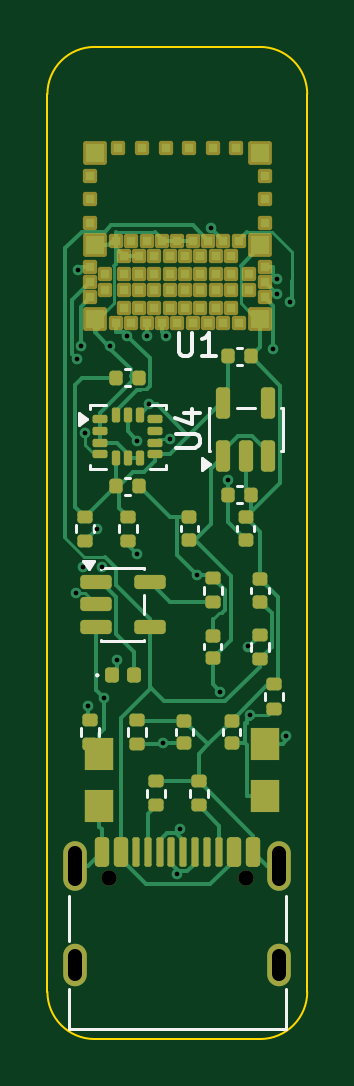
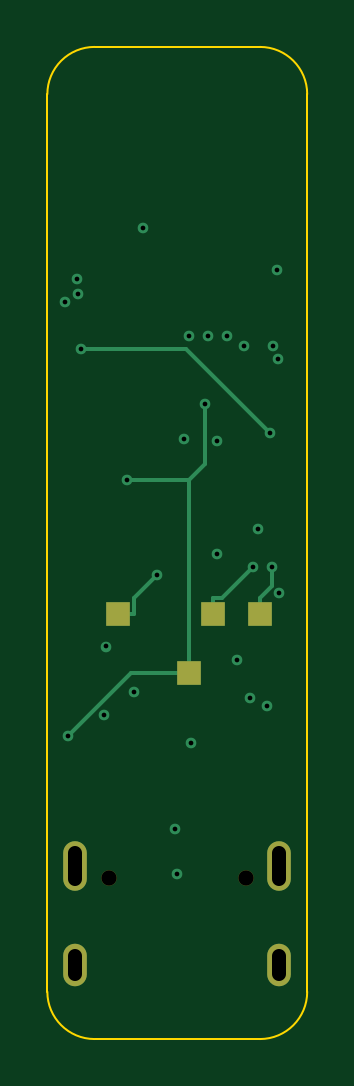
Circuit board: 10 layer files. Board 11.0 x 42.0 mm.
- bottom_copper: pen-mixer-B_Cu.gbl (3126 bytes)
- bottom_mask: pen-mixer-B_Mask.gbs (931 bytes)
- paste: pen-mixer-B_Paste.gbp (659 bytes)
- bottom_silk: pen-mixer-B_Silkscreen.gbo (455 bytes)
- outline: pen-mixer-Edge_Cuts.gm1 (994 bytes)
- top_copper: pen-mixer-F_Cu.gtl (25811 bytes)
- top_mask: pen-mixer-F_Mask.gts (7267 bytes)
- paste: pen-mixer-F_Paste.gtp (6858 bytes)
- top_silk: pen-mixer-F_Silkscreen.gto (6149 bytes)
- drill: pen-mixer.drl (1170 bytes)

=== bottom_copper: pen-mixer-B_Cu.gbl ===
%TF.GenerationSoftware,KiCad,Pcbnew,10.0.3*%
%TF.CreationDate,2026-08-29T17:36:07-04:00*%
%TF.ProjectId,pen-mixer,70656e2d-6d69-4786-9572-2e6b69636164,rev?*%
%TF.SameCoordinates,Original*%
%TF.FileFunction,Copper,L4,Bot*%
%TF.FilePolarity,Positive*%
%FSLAX46Y46*%
G04 Gerber Fmt 4.6, Leading zero omitted, Abs format (unit mm)*
G04 Created by KiCad (PCBNEW 10.0.3) date 2026-08-29 17:36:07*
%MOMM*%
%LPD*%
G01*
G04 APERTURE LIST*
%TA.AperFunction,ComponentPad*%
%ADD10O,1.000000X2.100000*%
%TD*%
%TA.AperFunction,ComponentPad*%
%ADD11O,1.000000X1.800000*%
%TD*%
%TA.AperFunction,SMDPad,CuDef*%
%ADD12R,1.000000X1.000000*%
%TD*%
%TA.AperFunction,ViaPad*%
%ADD13C,0.450000*%
%TD*%
%TA.AperFunction,Conductor*%
%ADD14C,0.150000*%
%TD*%
G04 APERTURE END LIST*
D10*
%TO.P,J1,SH*%
%TO.N,GND*%
X101180000Y-94665000D03*
D11*
X101180000Y-98865000D03*
D10*
X109820000Y-94665000D03*
D11*
X109820000Y-98865000D03*
%TD*%
D12*
%TO.P,TP2,1*%
%TO.N,SWDCLK*%
X104000000Y-84000000D03*
%TD*%
%TO.P,TP5,1*%
%TO.N,+3V3*%
X105000000Y-86500000D03*
%TD*%
%TO.P,TP4,1*%
%TO.N,GND*%
X108000000Y-84000000D03*
%TD*%
%TO.P,TP1,1*%
%TO.N,SWDIO*%
X102000000Y-84000000D03*
%TD*%
D13*
%TO.N,+3V3*%
X104319500Y-75121700D03*
X101282300Y-69451000D03*
X107640000Y-78320000D03*
X110118300Y-89179100D03*
%TO.N,GND*%
X102657300Y-72646000D03*
X106352100Y-82352100D03*
X101191300Y-83115800D03*
%TO.N,VBAT*%
X102403400Y-87570000D03*
X107321900Y-87302000D03*
%TO.N,VBAT_SENSE*%
X101716700Y-87891400D03*
X105012500Y-72229200D03*
X104912300Y-89480000D03*
%TO.N,FSR_SENSE*%
X104200000Y-72241200D03*
X108595800Y-88280400D03*
%TO.N,SCL*%
X103798700Y-76664900D03*
X103798700Y-81483100D03*
X109724400Y-69824400D03*
%TO.N,LED_A*%
X108507800Y-85382200D03*
X102950600Y-85961900D03*
%TO.N,USB_DP*%
X110250000Y-70813300D03*
X105500000Y-95013400D03*
%TO.N,USB_DM*%
X105592600Y-93127400D03*
X106930900Y-67680900D03*
%TO.N,IMU_INT1*%
X101586900Y-76345300D03*
X109566700Y-72790300D03*
%TO.N,IMU_INT2*%
X109723300Y-70473300D03*
X105209900Y-76590500D03*
%TO.N,SWDIO*%
X101506400Y-82029700D03*
X101256100Y-73201500D03*
%TO.N,SWDCLK*%
X102305100Y-82031500D03*
X101442400Y-72655800D03*
%TO.N,SDA*%
X102083800Y-80426200D03*
X103390100Y-72226300D03*
%TD*%
%TO.N,+3V3*%
D14*
X105000000Y-78320000D02*
X107640000Y-78320000D01*
X110118300Y-89179100D02*
X107439200Y-86500000D01*
X107439200Y-86500000D02*
X105000000Y-86500000D01*
X105000000Y-78320000D02*
X104319500Y-77639500D01*
X104319500Y-77639500D02*
X104319500Y-75121700D01*
X105000000Y-86500000D02*
X105000000Y-78320000D01*
%TO.N,GND*%
X108000000Y-84000000D02*
X107333300Y-84000000D01*
X107333300Y-84000000D02*
X107333300Y-83333300D01*
X107333300Y-83333300D02*
X106352100Y-82352100D01*
%TO.N,IMU_INT1*%
X109566700Y-72790300D02*
X105141900Y-72790300D01*
X105141900Y-72790300D02*
X101586900Y-76345300D01*
%TO.N,SWDIO*%
X101506400Y-82839700D02*
X101506400Y-82029700D01*
X102000000Y-84000000D02*
X102000000Y-83333300D01*
X102000000Y-83333300D02*
X101506400Y-82839700D01*
%TO.N,SWDCLK*%
X104000000Y-83333300D02*
X103606900Y-83333300D01*
X103606900Y-83333300D02*
X102305100Y-82031500D01*
X104000000Y-84000000D02*
X104000000Y-83333300D01*
%TD*%
M02*

=== bottom_mask: pen-mixer-B_Mask.gbs ===
%TF.GenerationSoftware,KiCad,Pcbnew,10.0.3*%
%TF.CreationDate,2026-08-29T17:36:07-04:00*%
%TF.ProjectId,pen-mixer,70656e2d-6d69-4786-9572-2e6b69636164,rev?*%
%TF.SameCoordinates,Original*%
%TF.FileFunction,Soldermask,Bot*%
%TF.FilePolarity,Negative*%
%FSLAX46Y46*%
G04 Gerber Fmt 4.6, Leading zero omitted, Abs format (unit mm)*
G04 Created by KiCad (PCBNEW 10.0.3) date 2026-08-29 17:36:07*
%MOMM*%
%LPD*%
G01*
G04 APERTURE LIST*
%ADD10C,0.650000*%
%ADD11O,1.000000X2.100000*%
%ADD12O,1.000000X1.800000*%
%ADD13R,1.000000X1.000000*%
G04 APERTURE END LIST*
D10*
%TO.C,J1*%
X102610000Y-95185000D03*
X108390000Y-95185000D03*
D11*
X101180000Y-94665000D03*
D12*
X101180000Y-98865000D03*
D11*
X109820000Y-94665000D03*
D12*
X109820000Y-98865000D03*
%TD*%
D13*
%TO.C,TP2*%
X104000000Y-84000000D03*
%TD*%
%TO.C,TP5*%
X105000000Y-86500000D03*
%TD*%
%TO.C,TP4*%
X108000000Y-84000000D03*
%TD*%
%TO.C,TP1*%
X102000000Y-84000000D03*
%TD*%
M02*

=== paste: pen-mixer-B_Paste.gbp ===
%TF.GenerationSoftware,KiCad,Pcbnew,10.0.3*%
%TF.CreationDate,2026-08-29T17:36:07-04:00*%
%TF.ProjectId,pen-mixer,70656e2d-6d69-4786-9572-2e6b69636164,rev?*%
%TF.SameCoordinates,Original*%
%TF.FileFunction,Paste,Bot*%
%TF.FilePolarity,Positive*%
%FSLAX46Y46*%
G04 Gerber Fmt 4.6, Leading zero omitted, Abs format (unit mm)*
G04 Created by KiCad (PCBNEW 10.0.3) date 2026-08-29 17:36:07*
%MOMM*%
%LPD*%
G01*
G04 APERTURE LIST*
%ADD10R,1.000000X1.000000*%
G04 APERTURE END LIST*
D10*
%TO.C,TP2*%
X104000000Y-84000000D03*
%TD*%
%TO.C,TP5*%
X105000000Y-86500000D03*
%TD*%
%TO.C,TP4*%
X108000000Y-84000000D03*
%TD*%
%TO.C,TP1*%
X102000000Y-84000000D03*
%TD*%
M02*

=== bottom_silk: pen-mixer-B_Silkscreen.gbo ===
%TF.GenerationSoftware,KiCad,Pcbnew,10.0.3*%
%TF.CreationDate,2026-08-29T17:36:07-04:00*%
%TF.ProjectId,pen-mixer,70656e2d-6d69-4786-9572-2e6b69636164,rev?*%
%TF.SameCoordinates,Original*%
%TF.FileFunction,Legend,Bot*%
%TF.FilePolarity,Positive*%
%FSLAX46Y46*%
G04 Gerber Fmt 4.6, Leading zero omitted, Abs format (unit mm)*
G04 Created by KiCad (PCBNEW 10.0.3) date 2026-08-29 17:36:07*
%MOMM*%
%LPD*%
G01*
G04 APERTURE LIST*
G04 APERTURE END LIST*
M02*

=== outline: pen-mixer-Edge_Cuts.gm1 ===
%TF.GenerationSoftware,KiCad,Pcbnew,10.0.3*%
%TF.CreationDate,2026-08-29T17:36:07-04:00*%
%TF.ProjectId,pen-mixer,70656e2d-6d69-4786-9572-2e6b69636164,rev?*%
%TF.SameCoordinates,Original*%
%TF.FileFunction,Profile,NP*%
%FSLAX46Y46*%
G04 Gerber Fmt 4.6, Leading zero omitted, Abs format (unit mm)*
G04 Created by KiCad (PCBNEW 10.0.3) date 2026-08-29 17:36:07*
%MOMM*%
%LPD*%
G01*
G04 APERTURE LIST*
%TA.AperFunction,Profile*%
%ADD10C,0.100000*%
%TD*%
G04 APERTURE END LIST*
D10*
X100000000Y-62000000D02*
X100000000Y-100000000D01*
X100000000Y-62000000D02*
G75*
G02*
X102000000Y-60000000I2000000J0D01*
G01*
X102000000Y-60000000D02*
X109000000Y-60000000D01*
X102000000Y-102000000D02*
G75*
G02*
X100000000Y-100000000I0J2000000D01*
G01*
X102000000Y-102000000D02*
X109000000Y-102000000D01*
X109000000Y-60000000D02*
G75*
G02*
X111000000Y-62000000I0J-2000000D01*
G01*
X111000000Y-62000000D02*
X111000000Y-100000000D01*
X111000000Y-100000000D02*
G75*
G02*
X109000000Y-102000000I-2000000J0D01*
G01*
M02*

=== top_copper: pen-mixer-F_Cu.gtl (25811 bytes, source omitted) ===
=== top_mask: pen-mixer-F_Mask.gts (7267 bytes, source omitted) ===
=== paste: pen-mixer-F_Paste.gtp (6858 bytes, source omitted) ===
=== top_silk: pen-mixer-F_Silkscreen.gto ===
%TF.GenerationSoftware,KiCad,Pcbnew,10.0.3*%
%TF.CreationDate,2026-08-29T17:36:07-04:00*%
%TF.ProjectId,pen-mixer,70656e2d-6d69-4786-9572-2e6b69636164,rev?*%
%TF.SameCoordinates,Original*%
%TF.FileFunction,Legend,Top*%
%TF.FilePolarity,Positive*%
%FSLAX46Y46*%
G04 Gerber Fmt 4.6, Leading zero omitted, Abs format (unit mm)*
G04 Created by KiCad (PCBNEW 10.0.3) date 2026-08-29 17:36:07*
%MOMM*%
%LPD*%
G01*
G04 APERTURE LIST*
%ADD10C,0.150000*%
%ADD11C,0.120000*%
%ADD12C,0.100000*%
G04 APERTURE END LIST*
D10*
X105454819Y-76961904D02*
X106264342Y-76961904D01*
X106264342Y-76961904D02*
X106359580Y-76914285D01*
X106359580Y-76914285D02*
X106407200Y-76866666D01*
X106407200Y-76866666D02*
X106454819Y-76771428D01*
X106454819Y-76771428D02*
X106454819Y-76580952D01*
X106454819Y-76580952D02*
X106407200Y-76485714D01*
X106407200Y-76485714D02*
X106359580Y-76438095D01*
X106359580Y-76438095D02*
X106264342Y-76390476D01*
X106264342Y-76390476D02*
X105454819Y-76390476D01*
X105788152Y-75485714D02*
X106454819Y-75485714D01*
X105407200Y-75723809D02*
X106121485Y-75961904D01*
X106121485Y-75961904D02*
X106121485Y-75342857D01*
X105563095Y-72089819D02*
X105563095Y-72899342D01*
X105563095Y-72899342D02*
X105610714Y-72994580D01*
X105610714Y-72994580D02*
X105658333Y-73042200D01*
X105658333Y-73042200D02*
X105753571Y-73089819D01*
X105753571Y-73089819D02*
X105944047Y-73089819D01*
X105944047Y-73089819D02*
X106039285Y-73042200D01*
X106039285Y-73042200D02*
X106086904Y-72994580D01*
X106086904Y-72994580D02*
X106134523Y-72899342D01*
X106134523Y-72899342D02*
X106134523Y-72089819D01*
X107134523Y-73089819D02*
X106563095Y-73089819D01*
X106848809Y-73089819D02*
X106848809Y-72089819D01*
X106848809Y-72089819D02*
X106753571Y-72232676D01*
X106753571Y-72232676D02*
X106658333Y-72327914D01*
X106658333Y-72327914D02*
X106563095Y-72375533D01*
%TO.C,C5*%
D11*
X108012164Y-72740000D02*
X108227836Y-72740000D01*
X108012164Y-73460000D02*
X108227836Y-73460000D01*
%TO.C,C3*%
X105640000Y-80507836D02*
X105640000Y-80292164D01*
X106360000Y-80507836D02*
X106360000Y-80292164D01*
%TO.C,R9*%
X103420000Y-89153641D02*
X103420000Y-88846359D01*
X104180000Y-89153641D02*
X104180000Y-88846359D01*
%TO.C,C9*%
X107440000Y-89107836D02*
X107440000Y-88892164D01*
X108160000Y-89107836D02*
X108160000Y-88892164D01*
%TO.C,R7*%
X103020000Y-80553641D02*
X103020000Y-80246359D01*
X103780000Y-80553641D02*
X103780000Y-80246359D01*
%TO.C,U3*%
X102290000Y-82040000D02*
X104110000Y-82040000D01*
X102290000Y-82090000D02*
X102290000Y-82040000D01*
X102290000Y-85160000D02*
X102290000Y-85110000D01*
X104110000Y-82040000D02*
X104110000Y-82090000D01*
X104110000Y-83210000D02*
X104110000Y-83990000D01*
X104110000Y-85110000D02*
X104110000Y-85160000D01*
X104110000Y-85160000D02*
X102290000Y-85160000D01*
X101750000Y-82090000D02*
X101510000Y-81760000D01*
X101990000Y-81760000D01*
X101750000Y-82090000D01*
G36*
X101750000Y-82090000D02*
G01*
X101510000Y-81760000D01*
X101990000Y-81760000D01*
X101750000Y-82090000D01*
G37*
%TO.C,R3*%
X106620000Y-83153641D02*
X106620000Y-82846359D01*
X107380000Y-83153641D02*
X107380000Y-82846359D01*
%TO.C,C8*%
X103292164Y-78240000D02*
X103507836Y-78240000D01*
X103292164Y-78960000D02*
X103507836Y-78960000D01*
%TO.C,D1*%
D12*
X102160000Y-86600000D02*
G75*
G02*
X102060000Y-86600000I-50000J0D01*
G01*
X102060000Y-86600000D02*
G75*
G02*
X102160000Y-86600000I50000J0D01*
G01*
%TO.C,R4*%
D11*
X108620000Y-85553641D02*
X108620000Y-85246359D01*
X109380000Y-85553641D02*
X109380000Y-85246359D01*
%TO.C,U4*%
X106840000Y-75290000D02*
X106890000Y-75290000D01*
X106840000Y-77110000D02*
X106840000Y-75290000D01*
X106890000Y-77110000D02*
X106840000Y-77110000D01*
X108010000Y-75290000D02*
X108790000Y-75290000D01*
X109910000Y-75290000D02*
X109960000Y-75290000D01*
X109960000Y-75290000D02*
X109960000Y-77110000D01*
X109960000Y-77110000D02*
X109910000Y-77110000D01*
X106890000Y-77650000D02*
X106560000Y-77890000D01*
X106560000Y-77410000D01*
X106890000Y-77650000D01*
G36*
X106890000Y-77650000D02*
G01*
X106560000Y-77890000D01*
X106560000Y-77410000D01*
X106890000Y-77650000D01*
G37*
%TO.C,J1*%
X100920000Y-95940000D02*
X100920000Y-97860000D01*
X100920000Y-101575000D02*
X100920000Y-99870000D01*
X110080000Y-97860000D02*
X110080000Y-95940000D01*
X110080000Y-99870000D02*
X110080000Y-101575000D01*
X110080000Y-101575000D02*
X100920000Y-101575000D01*
%TO.C,C4*%
X108040000Y-80507836D02*
X108040000Y-80292164D01*
X108760000Y-80507836D02*
X108760000Y-80292164D01*
%TO.C,R2*%
X106020000Y-91753641D02*
X106020000Y-91446359D01*
X106780000Y-91753641D02*
X106780000Y-91446359D01*
%TO.C,U2*%
X101790000Y-75140000D02*
X102465000Y-75140000D01*
X101790000Y-75315000D02*
X101790000Y-75140000D01*
X101790000Y-77860000D02*
X101790000Y-77685000D01*
X102465000Y-77860000D02*
X101790000Y-77860000D01*
X104335000Y-75140000D02*
X105010000Y-75140000D01*
X105010000Y-75140000D02*
X105010000Y-75315000D01*
X105010000Y-77685000D02*
X105010000Y-77860000D01*
X105010000Y-77860000D02*
X104335000Y-77860000D01*
X101660000Y-75750000D02*
X101330000Y-75990000D01*
X101330000Y-75510000D01*
X101660000Y-75750000D01*
G36*
X101660000Y-75750000D02*
G01*
X101330000Y-75990000D01*
X101330000Y-75510000D01*
X101660000Y-75750000D01*
G37*
%TO.C,R1*%
X104220000Y-91753641D02*
X104220000Y-91446359D01*
X104980000Y-91753641D02*
X104980000Y-91446359D01*
%TO.C,C10*%
X105440000Y-89107836D02*
X105440000Y-88892164D01*
X106160000Y-89107836D02*
X106160000Y-88892164D01*
%TO.C,R6*%
X101220000Y-80553641D02*
X101220000Y-80246359D01*
X101980000Y-80553641D02*
X101980000Y-80246359D01*
%TO.C,R5*%
X109220000Y-87653641D02*
X109220000Y-87346359D01*
X109980000Y-87653641D02*
X109980000Y-87346359D01*
%TO.C,C6*%
X108012164Y-78590000D02*
X108227836Y-78590000D01*
X108012164Y-79310000D02*
X108227836Y-79310000D01*
%TO.C,R8*%
X101420000Y-89153641D02*
X101420000Y-88846359D01*
X102180000Y-89153641D02*
X102180000Y-88846359D01*
%TO.C,C7*%
X103292164Y-73640000D02*
X103507836Y-73640000D01*
X103292164Y-74360000D02*
X103507836Y-74360000D01*
%TO.C,C2*%
X106640000Y-85507836D02*
X106640000Y-85292164D01*
X107360000Y-85507836D02*
X107360000Y-85292164D01*
%TO.C,C1*%
X108640000Y-83107836D02*
X108640000Y-82892164D01*
X109360000Y-83107836D02*
X109360000Y-82892164D01*
%TD*%
M02*

=== drill: pen-mixer.drl ===
M48
; DRILL file KiCad 10.0.3 date 2026-08-29T17:36:07
; FORMAT={-:-/ absolute / metric / decimal}
; #@! TF.CreationDate,2026-08-29T17:36:07-04:00
; #@! TF.GenerationSoftware,Kicad,Pcbnew,10.0.3
; #@! TF.FileFunction,MixedPlating,1,4
FMAT,2
METRIC
; #@! TA.AperFunction,Plated,PTH,ViaDrill
T1C0.200
; #@! TA.AperFunction,Plated,PTH,ComponentDrill
T2C0.600
; #@! TA.AperFunction,NonPlated,NPTH,ComponentDrill
T3C0.650
%
G90
G05
T1
X101.191Y-83.116
X101.256Y-73.201
X101.282Y-69.451
X101.442Y-72.656
X101.506Y-82.03
X101.587Y-76.345
X101.717Y-87.891
X102.084Y-80.426
X102.305Y-82.031
X102.403Y-87.57
X102.657Y-72.646
X102.951Y-85.962
X103.39Y-72.226
X103.799Y-76.665
X103.799Y-81.483
X104.2Y-72.241
X104.319Y-75.122
X104.912Y-89.48
X105.012Y-72.229
X105.21Y-76.59
X105.5Y-95.013
X105.593Y-93.127
X106.352Y-82.352
X106.931Y-67.681
X107.322Y-87.302
X107.64Y-78.32
X108.508Y-85.382
X108.596Y-88.28
X109.567Y-72.79
X109.723Y-70.473
X109.724Y-69.824
X110.118Y-89.179
X110.25Y-70.813
T3
X102.61Y-95.185
X108.39Y-95.185
T2
X101.18Y-94.115G85X101.18Y-95.215
G05
X101.18Y-98.465G85X101.18Y-99.265
G05
X109.82Y-94.115G85X109.82Y-95.215
G05
X109.82Y-98.465G85X109.82Y-99.265
G05
M30
